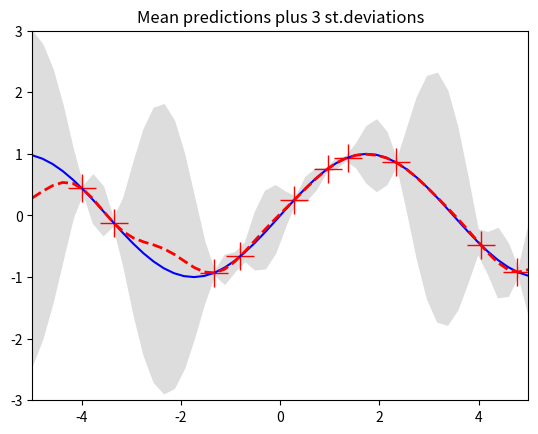
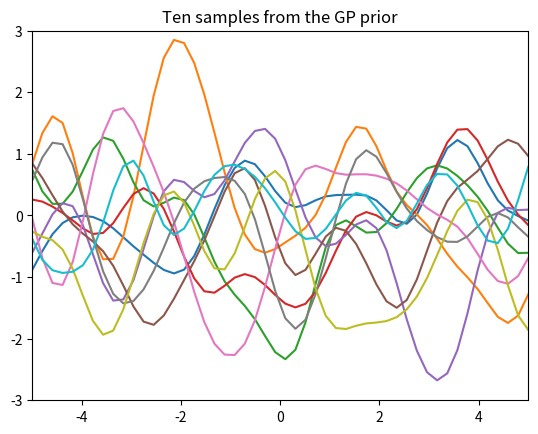
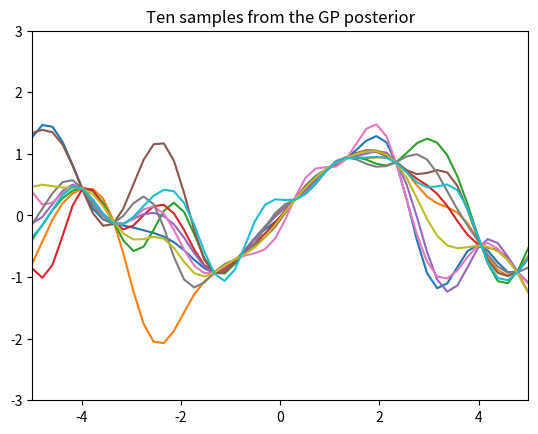

These charts were generated, in order, by the following Python code:
from __future__ import division
import numpy as np
import matplotlib.pyplot as pl

""" This is code for simple GP regression. It assumes a zero mean GP Prior """


# This is the true unknown function we are trying to approximate
f = lambda x: np.sin(0.9*x).flatten()
#f = lambda x: (0.25*(x**2)).flatten()


# Define the kernel
def kernel(a, b):
    """ GP squared exponential kernel """
    kernelParameter = 0.5
    sqdist = np.sum(a**2,1).reshape(-1,1) + np.sum(b**2,1) - 2*np.dot(a, b.T)
    return np.exp(-.5 * (1/kernelParameter) * sqdist)

N = 10         # number of training points.
n = 50         # number of test points.
s = 0.00005    # noise variance.

# Sample some input points and noisy versions of the function evaluated at
# these points. 
X = np.random.uniform(-5, 5, size=(N,1))
y = f(X) + s*np.random.randn(N)

K = kernel(X, X)
L = np.linalg.cholesky(K + s*np.eye(N))

# points we're going to make predictions at.
Xtest = np.linspace(-5, 5, n).reshape(-1,1)

# compute the mean at our test points.
Lk = np.linalg.solve(L, kernel(X, Xtest))
mu = np.dot(Lk.T, np.linalg.solve(L, y))

# compute the variance at our test points.
K_ = kernel(Xtest, Xtest)
s2 = np.diag(K_) - np.sum(Lk**2, axis=0)
s = np.sqrt(s2)


# PLOTS:
pl.figure(1)
pl.clf()
pl.plot(X, y, 'r+', ms=20)
pl.plot(Xtest, f(Xtest), 'b-')
pl.gca().fill_between(Xtest.flat, mu-3*s, mu+3*s, color="#dddddd")
pl.plot(Xtest, mu, 'r--', lw=2)
pl.savefig('predictive.png', bbox_inches='tight')
pl.title('Mean predictions plus 3 st.deviations')
pl.axis([-5, 5, -3, 3])

# draw samples from the prior at our test points.
L = np.linalg.cholesky(K_ + 1e-6*np.eye(n))
f_prior = np.dot(L, np.random.normal(size=(n,10)))
pl.figure(2)
pl.clf()
pl.plot(Xtest, f_prior)
pl.title('Ten samples from the GP prior')
pl.axis([-5, 5, -3, 3])
pl.savefig('prior.png', bbox_inches='tight')

# draw samples from the posterior at our test points.
L = np.linalg.cholesky(K_ + 1e-6*np.eye(n) - np.dot(Lk.T, Lk))
f_post = mu.reshape(-1,1) + np.dot(L, np.random.normal(size=(n,10)))
pl.figure(3)
pl.clf()
pl.plot(Xtest, f_post)
pl.title('Ten samples from the GP posterior')
pl.axis([-5, 5, -3, 3])
pl.savefig('post.png', bbox_inches='tight')

pl.show()